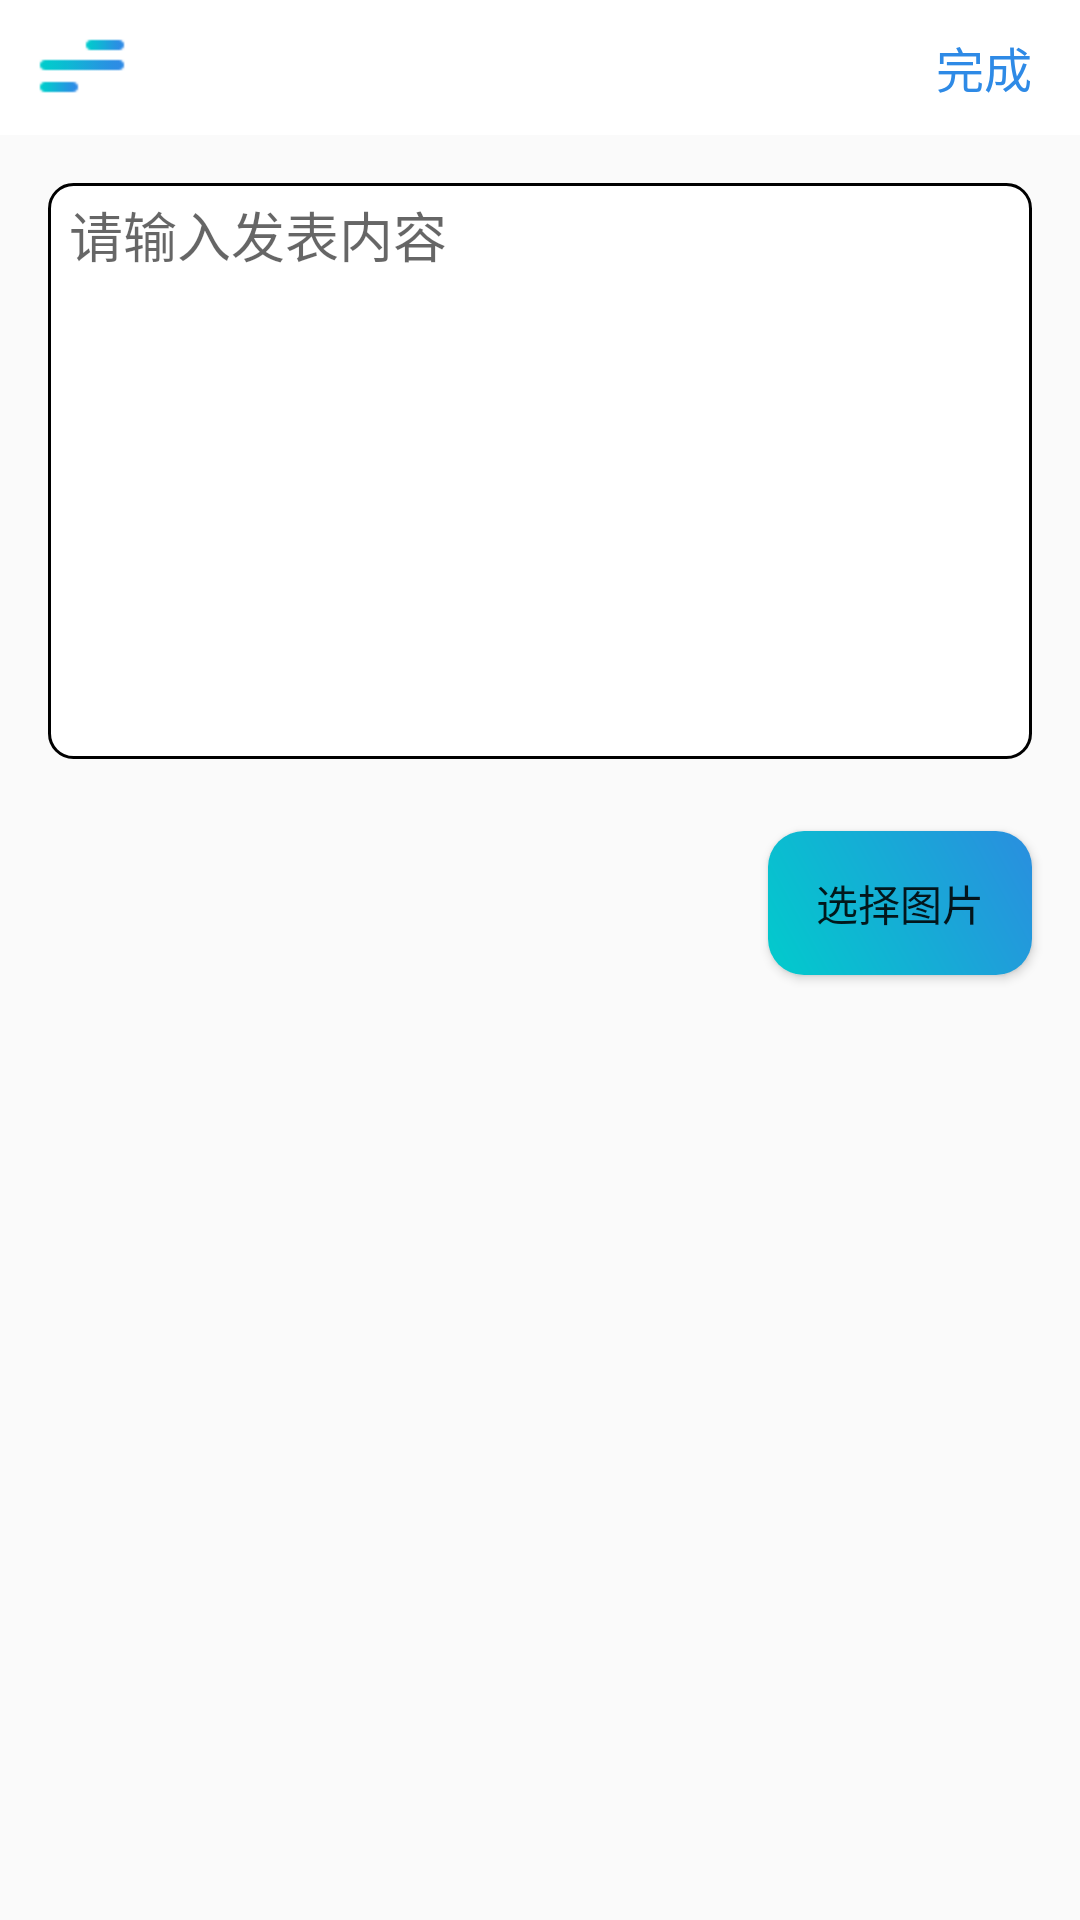

This screen was rendered from an Android layout file. Write that file and the resources it references.
<!-- AndroidManifest.xml: application theme Theme.AppCompat.Light.NoActionBar -->
<!-- res/layout/activity_send_comment.xml -->
<?xml version="1.0" encoding="utf-8"?>
<android.support.constraint.ConstraintLayout xmlns:android="http://schemas.android.com/apk/res/android"
    xmlns:app="http://schemas.android.com/apk/res-auto"
    xmlns:tools="http://schemas.android.com/tools"
    android:layout_width="match_parent"
    android:layout_height="match_parent"
    tools:context=".activity.ActivitySendComment">

    <android.support.v7.widget.Toolbar
        android:id="@+id/tb_toolbar"
        android:layout_width="match_parent"
        android:layout_height="@dimen/toolbar_height"
        android:background="@color/white"
        android:minHeight="?attr/actionBarSize"
        app:contentInsetLeft="0dp"
        app:contentInsetStart="0dp"
        app:contentInsetStartWithNavigation="0dp"
        app:layout_constraintLeft_toLeftOf="parent"
        app:layout_constraintRight_toRightOf="parent"
        app:layout_constraintTop_toTopOf="parent"
        app:layout_scrollFlags="enterAlways|scroll"
        app:navigationIcon="@drawable/icon_toobar"
        app:theme="@style/ToolbarTheme"
        app:titleTextAppearance="@style/ToolbarTextSize"
        app:titleTextColor="@color/title_color">


        <TextView
           android:id="@+id/ok"
            android:layout_width="wrap_content"
            android:layout_height="wrap_content"
            android:layout_gravity="right"
            android:paddingRight="@dimen/margin"
            android:text="完成"
            android:textColor="@color/god_blue"
            android:textSize="@dimen/margin" />
    </android.support.v7.widget.Toolbar>

    <RelativeLayout
        android:id="@+id/rl"
        android:layout_width="match_parent"
        android:layout_height="0dp"
        android:layout_margin="@dimen/margin"
        android:background="@drawable/bg_edit"
        app:layout_constraintHeight_percent="0.3"
        app:layout_constraintTop_toBottomOf="@id/tb_toolbar">

        <EditText
            android:id="@+id/et"
            android:layout_width="match_parent"
            android:layout_height="match_parent"
            android:layout_margin="@dimen/small_margin"
            android:background="@null"
            android:gravity="start"
            android:hint="@string/pleaseInput" />
    </RelativeLayout>

    <android.support.v7.widget.RecyclerView
        android:id="@+id/rv"
        android:layout_width="match_parent"
        android:layout_height="wrap_content"
        android:layout_marginLeft="@dimen/margin"
        android:layout_marginTop="@dimen/view_margin"
        android:layout_marginRight="@dimen/margin"
        app:layout_constraintTop_toBottomOf="@id/rl" />

    <Button
        android:id="@+id/bt_select_iv"
        android:layout_width="wrap_content"
        android:layout_height="wrap_content"
        android:layout_marginTop="@dimen/margin"
        android:layout_marginRight="@dimen/margin"
        android:background="@drawable/gradient_shape"
        android:text="选择图片"
        app:layout_constraintRight_toRightOf="parent"
        app:layout_constraintTop_toBottomOf="@id/rv" />


</android.support.constraint.ConstraintLayout>
<!-- resources referenced by this layout -->
<resources>
  <color name="god_blue">#2E8AE6</color>
  <color name="title_color">#333333</color>
  <color name="white">#FFFFFF</color>
  <dimen name="margin">16dp</dimen>
  <dimen name="small_margin">2dp</dimen>
  <dimen name="toolbar_height">45dp</dimen>
  <dimen name="view_margin">8dp</dimen>
  <!-- drawable bg_edit (drawable) -->
  <?xml version="1.0" encoding="utf-8"?>
  <shape xmlns:android="http://schemas.android.com/apk/res/android">
      <solid android:color="@color/white" />
      <corners android:radius="@dimen/view_margin" />
      <padding
          android:bottom="2dp"
          android:left="5dp"
          android:right="5dp"
          android:top="2dp" />
      <stroke android:color="@color/black" android:width="1dp"/>
  </shape>
  <!-- drawable gradient_shape (drawable) -->
  <?xml version="1.0" encoding="utf-8"?>
  <shape xmlns:android="http://schemas.android.com/apk/res/android">
      <gradient
          android:angle="45"
          android:endColor="#2A8EDF"
          android:startColor="#01CBCC" />
  
      <corners android:radius="@dimen/small_fonts"/>
  
  </shape>
  <!-- drawable icon_toobar: png bitmap (drawable-hdpi, 27879 bytes) -->
  <string name="pleaseInput">请输入发表内容</string>
  <style name="ToolbarTextSize" parent="TextAppearance.Widget.AppCompat.Toolbar.Title">
          <item name="android:textSize">@dimen/titile_size_fonts</item>
      </style>
  <style name="ToolbarTheme" parent="@style/ThemeOverlay.AppCompat.ActionBar">
          <item name="actionMenuTextColor">@color/white</item> 
          <item name="android:actionMenuTextAppearance">@style/ToolbarMenuTextSize</item>
      </style>
  <color name="black">#000000</color>
  <dimen name="small_fonts">12dp</dimen>
  <dimen name="titile_size_fonts">18dp</dimen>
  <style name="ToolbarMenuTextSize" parent="TextAppearance.Widget.AppCompat.Toolbar.Title">
          <item name="android:textSize">@dimen/margin</item>
      </style>
</resources>
